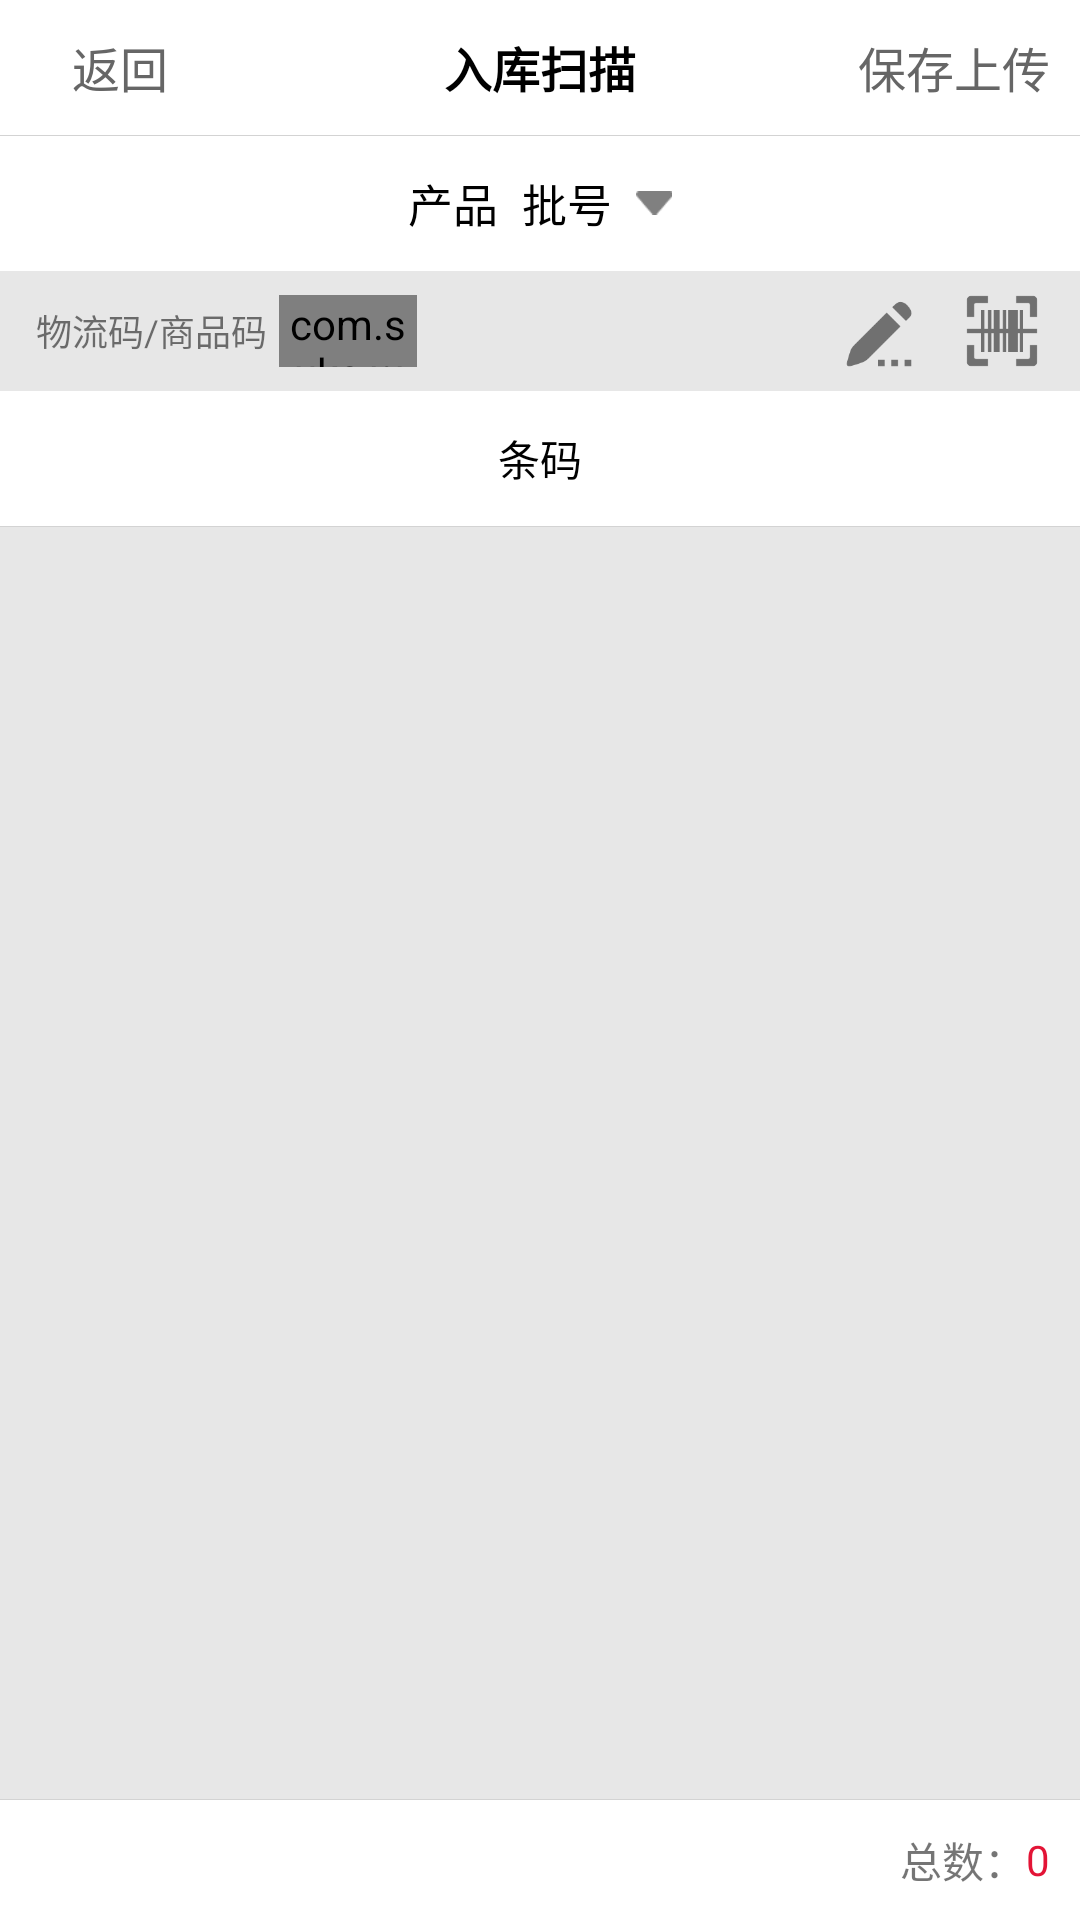

Produce the Android XML layout that renders to this screen, including the resource entries it uses.
<!-- AndroidManifest.xml: application theme AppTheme -->
<!-- res/layout/activity_in.xml -->
<?xml version="1.0" encoding="utf-8"?>
<LinearLayout xmlns:android="http://schemas.android.com/apk/res/android"
    xmlns:app="http://schemas.android.com/apk/res-auto"
    xmlns:tools="http://schemas.android.com/tools"
    android:layout_width="match_parent"
    android:layout_height="match_parent"
    android:orientation="vertical"
    tools:context="com.jc.pda.activity.InActivity">

    <View
        android:id="@+id/v_ac_in_bar"
        android:layout_width="match_parent"
        android:layout_height="20dp"
        android:background="@color/white"
        android:visibility="gone" />

    <RelativeLayout
        android:layout_width="match_parent"
        android:layout_height="45dp"
        android:background="@color/white">

        <LinearLayout
            android:id="@+id/ll_ac_in_back"
            android:layout_width="wrap_content"
            android:layout_height="match_parent"
            android:orientation="horizontal">

            <ImageView
                android:layout_width="24dp"
                android:layout_height="24dp"
                android:layout_gravity="center_vertical"
                android:src="@mipmap/back" />

            <TextView
                android:layout_width="wrap_content"
                android:layout_height="match_parent"
                android:gravity="center_vertical"
                android:text="返回"
                android:textColor="@color/title_back"
                android:textSize="16sp" />
        </LinearLayout>

        <TextView
            android:layout_width="wrap_content"
            android:layout_height="wrap_content"
            android:layout_centerInParent="true"
            android:text="入库扫描"
            android:textColor="@color/black"
            android:textSize="16sp"
            android:textStyle="bold" />

        <TextView
            android:id="@+id/tv_ac_in_up"
            android:layout_width="wrap_content"
            android:layout_height="match_parent"
            android:layout_alignParentRight="true"
            android:layout_marginRight="10dp"
            android:gravity="center_vertical"
            android:text="保存上传"
            android:textColor="@color/title_back"
            android:textSize="16sp" />

    </RelativeLayout>

    <View
        android:layout_width="match_parent"
        android:layout_height="0.1dp"
        android:background="@color/divider" />

    <LinearLayout
        android:layout_width="match_parent"
        android:layout_height="45dp"
        android:background="@color/white"
        android:orientation="horizontal">

        <LinearLayout
            android:id="@+id/ll_ac_in_choose"
            android:layout_width="0dp"
            android:layout_height="match_parent"
            android:layout_weight="1"
            android:gravity="center"
            android:orientation="horizontal">

            <TextView
                android:id="@+id/tv_ac_in_product"
                android:layout_width="wrap_content"
                android:layout_height="match_parent"
                android:gravity="center"
                android:lines="1"
                android:singleLine="true"
                android:text="产品"
                android:textColor="@color/black"
                android:textSize="15sp" />

            <TextView
                android:id="@+id/tv_ac_in_batch"
                android:layout_width="wrap_content"
                android:layout_height="match_parent"
                android:ellipsize="marquee"
                android:gravity="center"
                android:lines="1"
                android:marqueeRepeatLimit="marquee_forever"
                android:paddingLeft="8dp"
                android:paddingRight="8dp"
                android:singleLine="true"
                android:text="批号"
                android:textColor="@color/black"
                android:textSize="15sp" />

            <ImageView
                android:layout_width="12dp"
                android:layout_height="12dp"
                android:layout_gravity="center_vertical"
                android:src="@mipmap/pull_down" />

        </LinearLayout>

    </LinearLayout>

    <LinearLayout
        android:layout_width="match_parent"
        android:layout_height="40dp"
        android:layout_gravity="center_vertical"
        android:orientation="horizontal"
        android:paddingLeft="12dp"
        android:paddingRight="6dp">

        <LinearLayout
            android:layout_width="0dp"
            android:layout_height="match_parent"
            android:layout_weight="1"
            android:gravity="center_vertical"
            android:orientation="horizontal">

            <TextView
                android:layout_width="wrap_content"
                android:layout_height="wrap_content"
                android:layout_marginRight="4dp"
                android:text="物流码/商品码"
                android:textSize="12sp" />

            <com.suke.widget.SwitchButton
                android:id="@+id/sb_ac_in_code_type"
                android:layout_width="46dp"
                android:layout_height="24dp"
                app:sb_background="@color/app_main"
                app:sb_checked="true"
                app:sb_checked_color="@color/divider"
                app:sb_shadow_color="@color/divider"
                app:sb_shadow_effect="true"
                app:sb_show_indicator="false"
                app:sb_uncheck_color="@color/app_main" />

        </LinearLayout>

        <ImageView
            android:id="@+id/iv_ac_in_input"
            android:layout_width="40dp"
            android:layout_height="40dp"
            android:padding="6dp"
            android:src="@mipmap/manually_enter" />

        <ImageView
            android:id="@+id/iv_ac_in_scan"
            android:layout_width="40dp"
            android:layout_height="40dp"
            android:padding="6dp"
            android:src="@mipmap/scan_code" />

    </LinearLayout>

    <TextView
        android:layout_width="match_parent"
        android:layout_height="45dp"
        android:background="@color/white"
        android:gravity="center"
        android:text="条码"
        android:textColor="@color/black" />

    <View
        android:layout_width="match_parent"
        android:layout_height="0.1dp"
        android:background="@color/divider" />

    <android.support.v7.widget.RecyclerView
        android:id="@+id/rv_ac_in_codes"
        android:layout_width="match_parent"
        android:layout_height="0dp"
        android:layout_weight="1">

    </android.support.v7.widget.RecyclerView>

    <View
        android:layout_width="match_parent"
        android:layout_height="0.1dp"
        android:background="@color/divider" />

    <LinearLayout
        android:layout_width="match_parent"
        android:layout_height="40dp"
        android:background="@color/white"
        android:gravity="right"
        android:orientation="horizontal"
        android:paddingRight="10dp">

        <TextView
            android:layout_width="wrap_content"
            android:layout_height="match_parent"
            android:gravity="center"
            android:text="总数：" />

        <TextView
            android:id="@+id/tv_ac_in_count"
            android:layout_width="wrap_content"
            android:layout_height="match_parent"
            android:gravity="center"
            android:text="0"
            android:textColor="@color/red" />

    </LinearLayout>

</LinearLayout>
<!-- resources referenced by this layout -->
<resources>
  <color name="app_main">#1692e6</color>
  <color name="black">#000000</color>
  <color name="divider">#d3d3d3</color>
  <color name="red">#e31436</color>
  <color name="title_back">#666666</color>
  <color name="white">#ffffff</color>
  <!-- mipmap manually_enter: png bitmap (mipmap-xxxhdpi, 1632 bytes) -->
  <!-- mipmap pull_down: png bitmap (mipmap-xxxhdpi, 1158 bytes) -->
  <!-- mipmap scan_code: png bitmap (mipmap-xxxhdpi, 1609 bytes) -->
  <style name="AppTheme" parent="Theme.AppCompat.Light.NoActionBar">
          
          <item name="colorPrimary">@color/colorPrimary</item>
          <item name="colorPrimaryDark">@color/colorPrimaryDark</item>
          <item name="colorAccent">@color/colorAccent</item>
          <item name="android:windowBackground">@color/windowBackground</item>
      </style>
  <color name="colorPrimary">#1692e6</color>
  <color name="colorPrimaryDark">#1692e6</color>
  <color name="colorAccent">#1692e6</color>
  <color name="windowBackground">#e7e7e7</color>
</resources>
